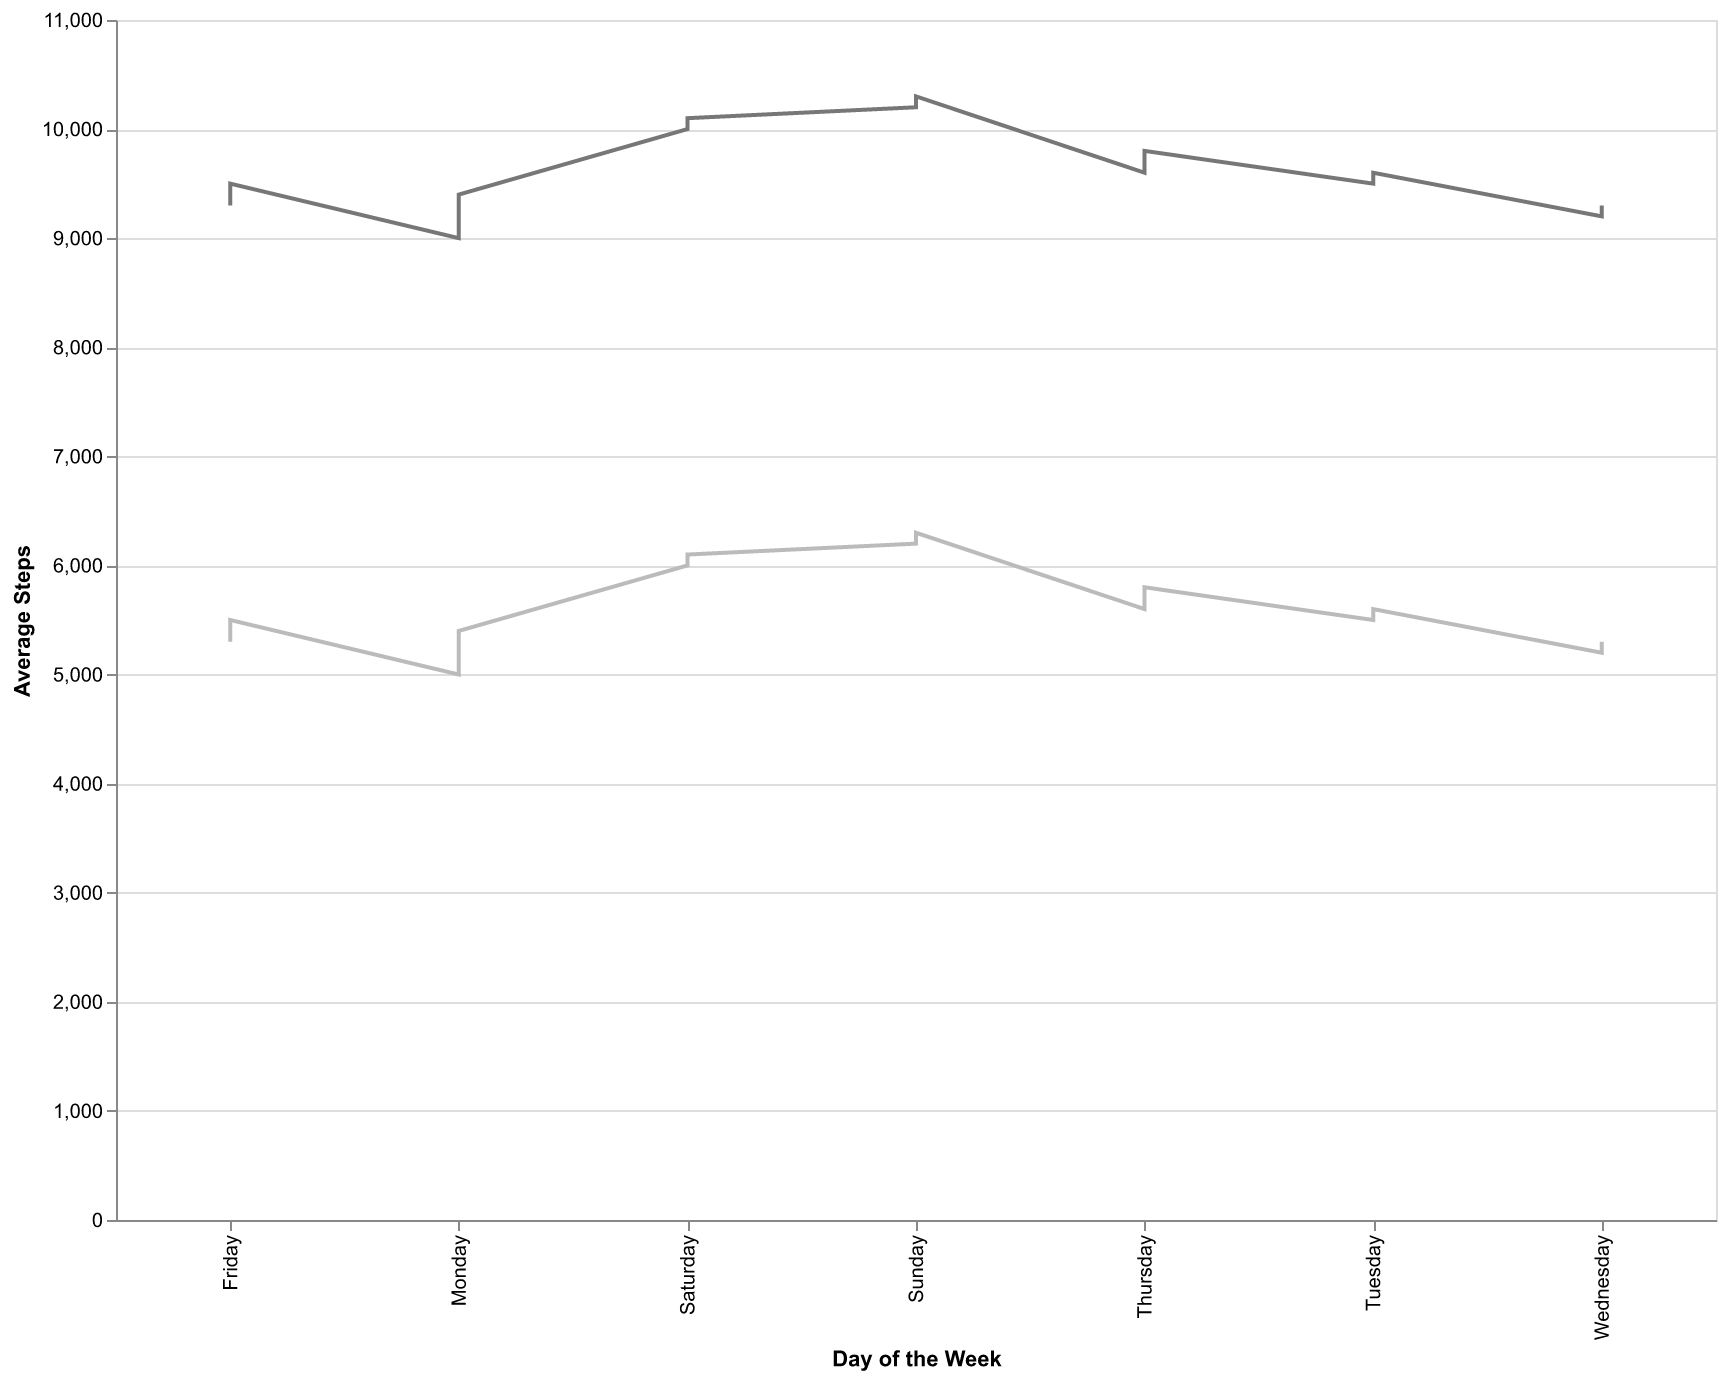

Data behind this chart, as committed beside it:
Day, AverageSteps, MinSteps, MaxSteps
Monday, 7000, 5000, 9000
Tuesday, 7500, 5500, 9500
Wednesday, 7200, 5200, 9200
Thursday, 7600, 5600, 9600
Friday, 7300, 5300, 9300
Saturday, 8000, 6000, 10000
Sunday, 8200, 6200, 10200
Monday, 7400, 5400, 9400
Tuesday, 7600, 5600, 9600
Wednesday, 7300, 5300, 9300
Thursday, 7800, 5800, 9800
Friday, 7500, 5500, 9500
Saturday, 8100, 6100, 10100
Sunday, 8300, 6300, 10300
